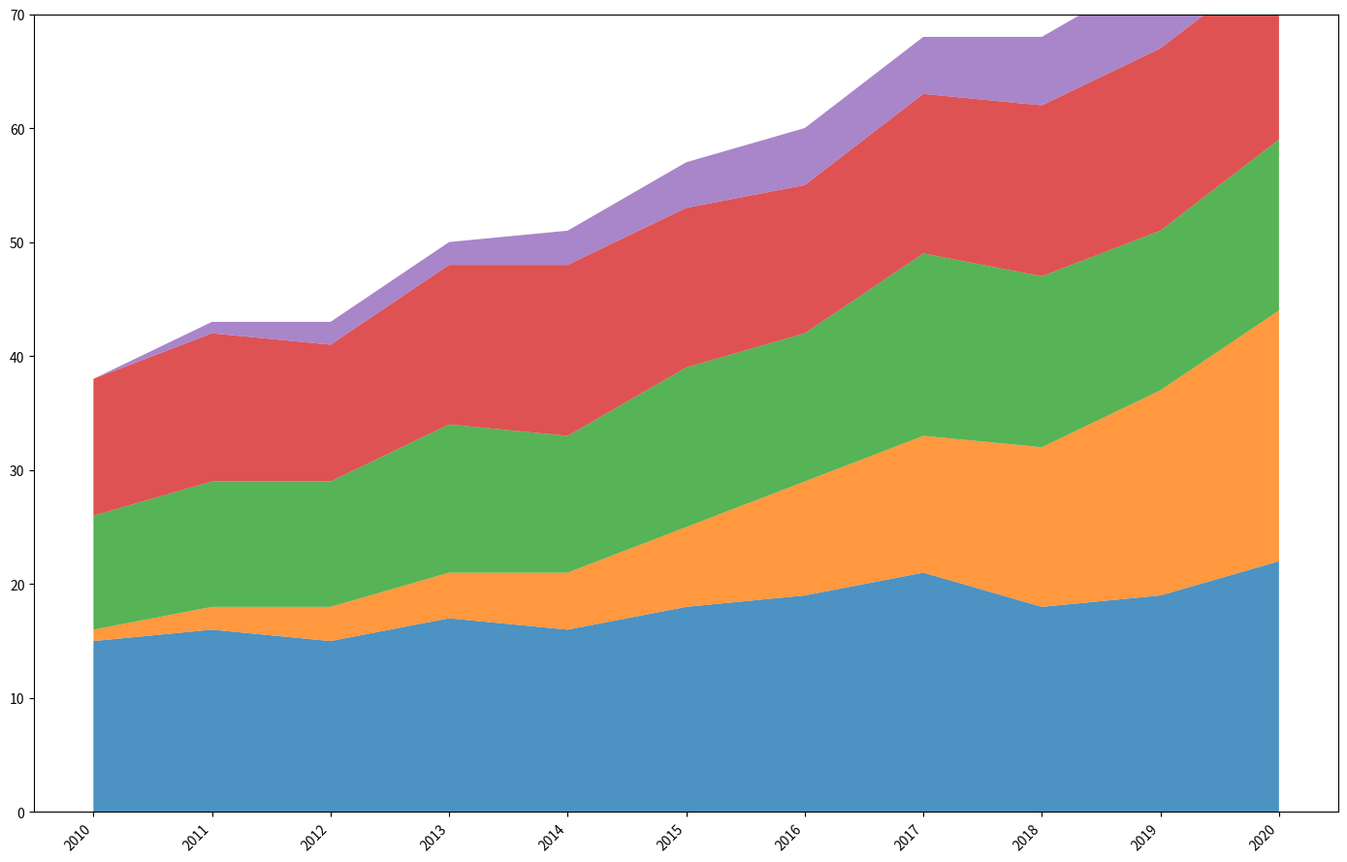

This figure's Python source:
import matplotlib.pyplot as plt
import numpy as np

years = np.arange(2010, 2021)
nasa_missions = np.array([15, 16, 15, 17, 16, 18, 19, 21, 18, 19, 22])
spacex_missions = np.array([1, 2, 3, 4, 5, 7, 10, 12, 14, 18, 22])
esa_missions = np.array([10, 11, 11, 13, 12, 14, 13, 16, 15, 14, 15])
roscosmos_missions = np.array([12, 13, 12, 14, 15, 14, 13, 14, 15, 16, 16])
new_agency_missions = np.array([0, 1, 2, 2, 3, 4, 5, 5, 6, 7, 8])  # Made-up data for a new agency

data = np.vstack([nasa_missions, spacex_missions, esa_missions, roscosmos_missions, new_agency_missions])

fig, ax = plt.subplots(figsize=(14, 9))

colors = ['#1f77b4', '#ff7f0e', '#2ca02c', '#d62728', '#9467bd']
ax.stackplot(years, data, colors=colors, alpha=0.8)

ax.set_xticks(years)
ax.set_yticks(np.arange(0, 71, 10))
ax.set_ylim(0, 70)
plt.xticks(rotation=45, ha='right')
plt.tight_layout()
plt.show()
